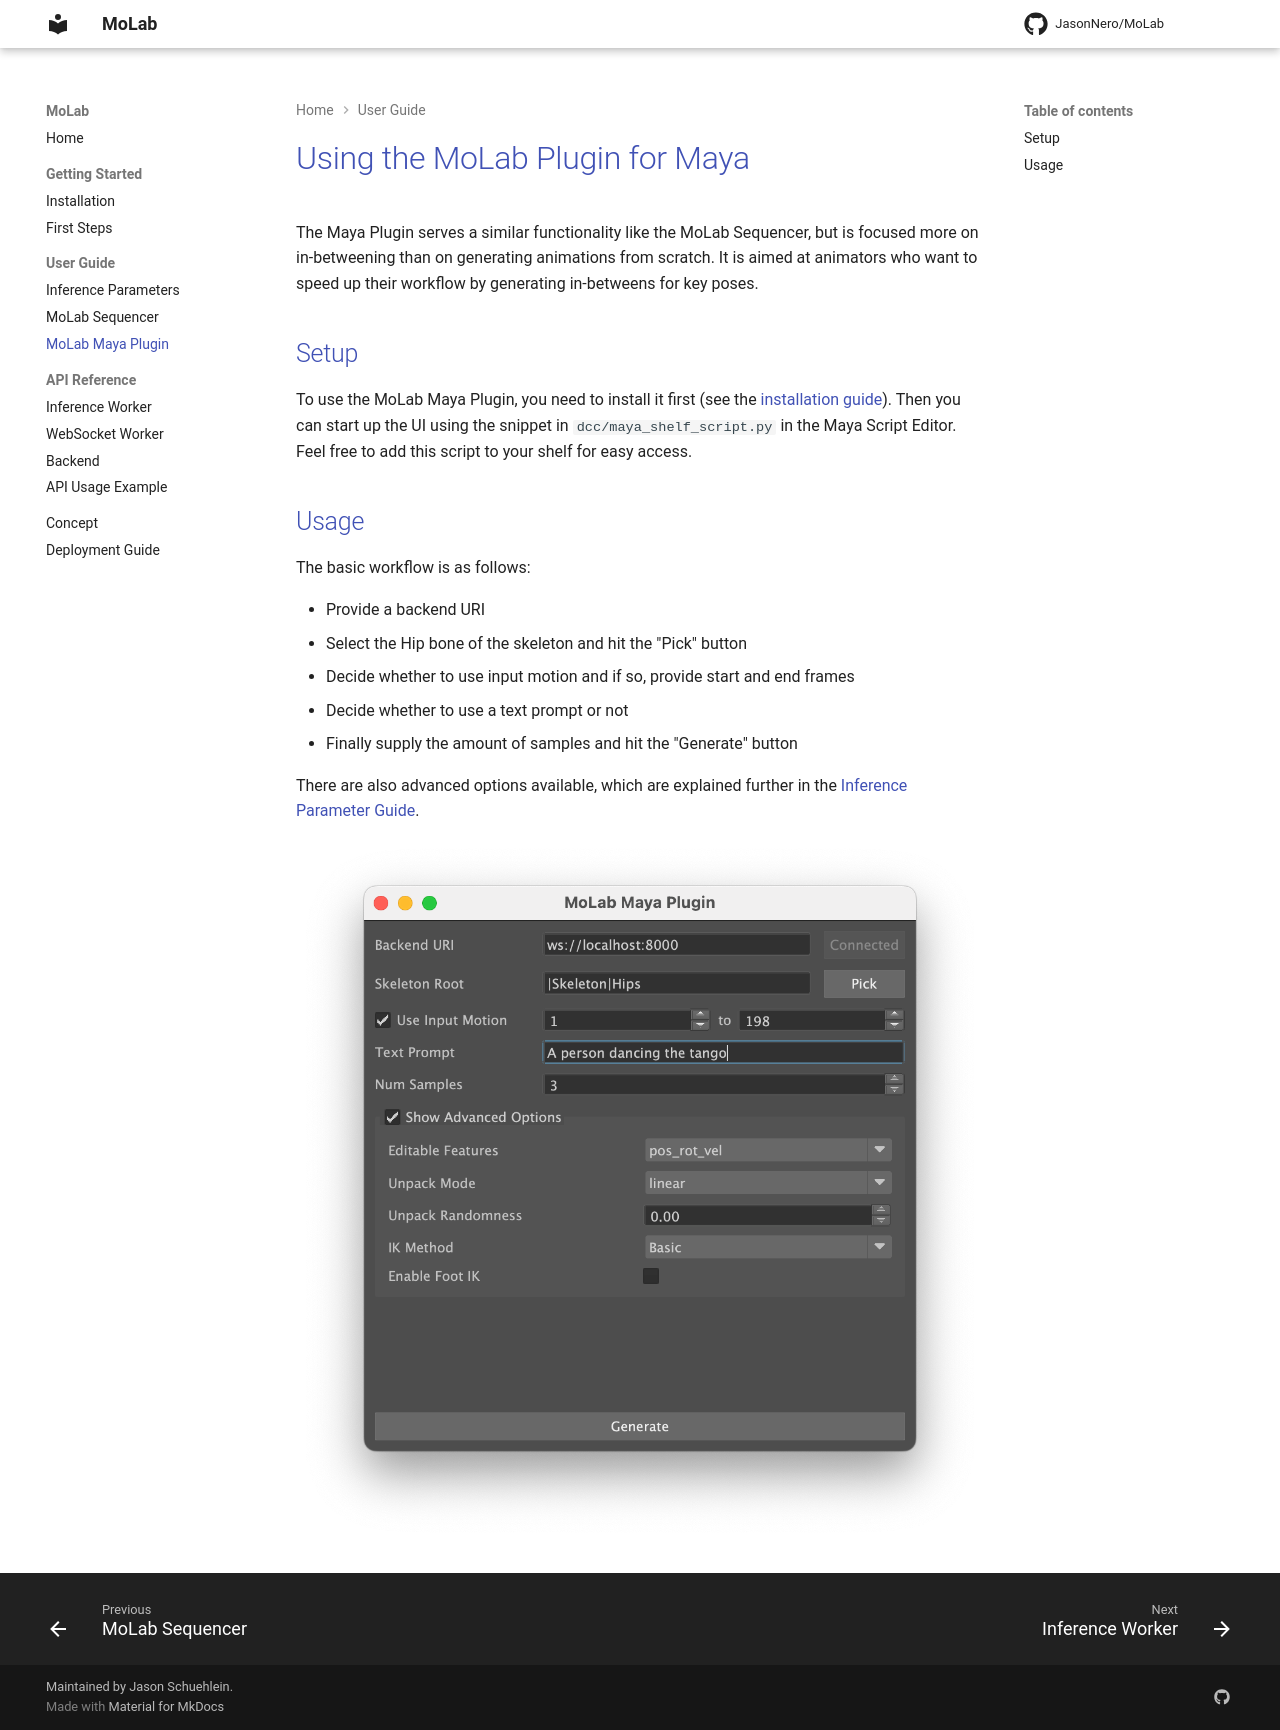

repository: JasonNero/MoLab · page: usage/maya-plugin/index.html · generator: mkdocs

# Using the MoLab Plugin for Maya

The Maya Plugin serves a similar functionality like the MoLab Sequencer, but is focused more on in-betweening than on generating animations from scratch.
It is aimed at animators who want to speed up their workflow by generating in-betweens for key poses.

## Setup

To use the MoLab Maya Plugin, you need to install it first (see the [installation guide](../getting-started/installation.md)).
Then you can start up the UI using the snippet in `dcc/maya_shelf_script.py` in the Maya Script Editor. Feel free to add this script to your shelf for easy access.

## Usage

The basic workflow is as follows:

- Provide a backend URI
- Select the Hip bone of the skeleton and hit the "Pick" button
- Decide whether to use input motion and if so, provide start and end frames
- Decide whether to use a text prompt or not
- Finally supply the amount of samples and hit the "Generate" button

There are also advanced options available, which are explained further in the [Inference Parameter Guide](inference-parameters.md).

![Advanced Options of the MoLab Maya Plugin](../assets/MoLab_maya_plugin_advanced.png)
